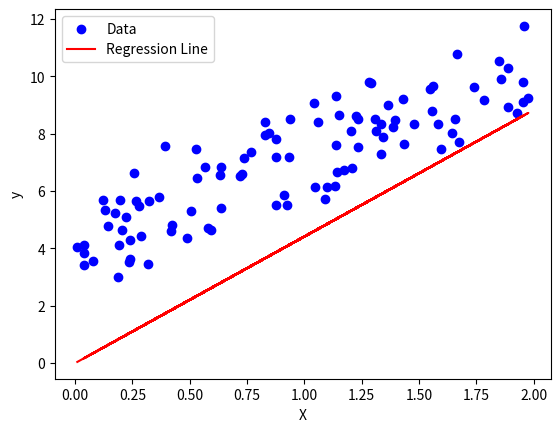

The matplotlib source for this figure:
import numpy as np
from numpy import linalg as LA
import matplotlib.pyplot as plt


class LinearRegression:

    def __init__(self, init_theta=None, alpha=0.01, n_iter=100):
        '''
        Constructor
        '''
        self.alpha = alpha
        self.n_iter = n_iter
        self.theta = init_theta
        self.JHist = None

    def gradientDescent(self, X, y, theta):
        '''
        Fits the model via gradient descent
        Arguments:
            X is a n-by-d numpy matrix
            y is an n-dimensional numpy vector
            theta is a d-dimensional numpy vector
        Returns:
            the final theta found by gradient descent
        '''
        n, d = X.shape
        self.JHist = []
        for i in range(self.n_iter):
            self.JHist.append((self.computeCost(X, y, theta), theta))
            print("Iteration: ", i + 1, " Cost: ", self.JHist[i][0], " Theta: ", theta)
            # Gradient descent update equation
            theta = theta - (self.alpha / n) * X.T @ (X @ theta - y)

        return theta

    def computeCost(self, X, y, theta):
        '''
        Computes the objective function
        Arguments:
          X is a n-by-d numpy matrix
          y is an n-dimensional numpy vector
          theta is a d-dimensional numpy vector
        Returns:
          a scalar value of the cost
        '''
        n = len(y)
        # Cost function (mean squared error)
        J = (1 / (2 * n)) * np.sum((X @ theta - y) ** 2)
        return J

    def fit(self, X, y):
        '''
        Trains the model
        Arguments:
            X is a n-by-d numpy matrix
            y is an n-dimensional numpy vector
        '''
        n, d = X.shape
        if self.theta is None:
            self.theta = np.zeros((d, 1))
        self.theta = self.gradientDescent(X, y, self.theta)

    def predict(self, X):
        '''
        Used the model to predict values for each instance in X
        Arguments:
            X is a n-by-d numpy matrix
        Returns:
            an n-dimensional numpy vector of the predictions
        '''
        return X @ self.theta


# Generate random data for demonstration
np.random.seed(0)
X = 2 * np.random.rand(100, 1)
y = 4 + 3 * X + np.random.randn(100, 1)

# Fit the linear regression model
model = LinearRegression()
model.fit(X, y)

# Plot the scatter plot and regression line
plt.scatter(X, y, color='b', label='Data')
plt.plot(X, model.predict(X), color='r', label='Regression Line')
plt.xlabel('X')
plt.ylabel('y')
plt.legend()
plt.show()
